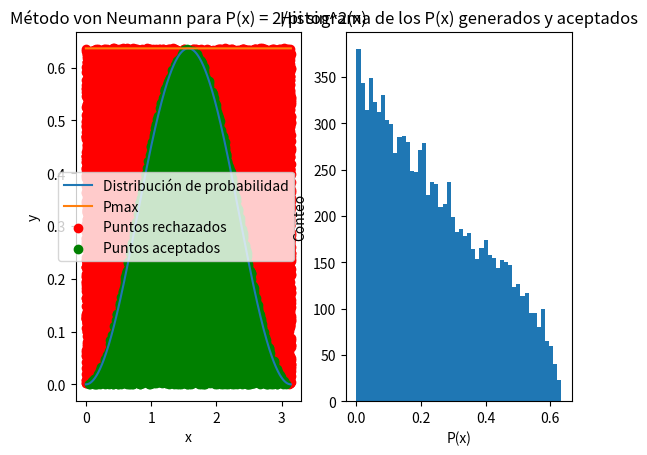

The matplotlib source for this figure:
import numpy as np
import matplotlib.pyplot as plt
import math

# Queremos generar puntos uniformes en el rango x [0, pi] y P [0, Pmax]
def prob_dist(x):
    return (2/math.pi)*(np.sin(x)**2)

N = 10000
x = np.linspace(0, math.pi, N)
P = prob_dist(x)
Pmax = max(P)

secuencia_x = np.random.uniform(0, math.pi, N*3)
secuencia_y = np.random.uniform(0, Pmax, N*3)

validos = secuencia_y < prob_dist(secuencia_x)
accepted_x = secuencia_x[validos][:N]
accepted_y = secuencia_y[validos][:N]

rejected_x = secuencia_x[~validos]
rejected_y = secuencia_y[~validos]

assert accepted_x.shape[0] == N

# Grafica
fig, axs = plt.subplots(1, 2)

axs[0].plot(x, P)
axs[0].plot(x, np.repeat([Pmax], N))
axs[0].scatter(rejected_x, rejected_y, color='red')
axs[0].scatter(accepted_x, accepted_y, color='green')
axs[0].legend(["Distribución de probabilidad", "Pmax", "Puntos rechazados", "Puntos aceptados"])

axs[0].set_title("Método von Neumann para P(x) = 2/pi sin^2(x)")
axs[0].set_xlabel("x")
axs[0].set_ylabel("y")

axs[1].hist(accepted_y, bins=50)
axs[1].set_xlabel("P(x)")
axs[1].set_ylabel("Conteo")
axs[1].set_title("Histograma de los P(x) generados y aceptados")
plt.show()